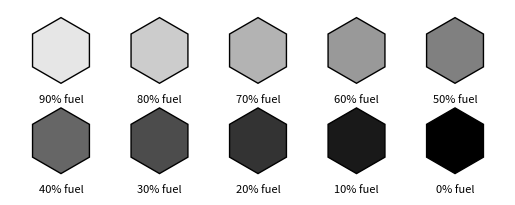

Reproduce this figure in Python.
import matplotlib.pyplot as plt
import matplotlib.patches as patches
import matplotlib as mpl

def hexagon(x_center, y_center, size):
    """Generate the coordinates for a hexagon rotated by 90 degrees."""
    return [(x_center + size * sin(theta), y_center + size * cos(theta))
            for theta in [i * (2 * pi / 6) for i in range(6)]]

# Initialize the plot
fig, ax = plt.subplots()
ax.set_aspect('equal')
ax.axis('off')

from math import sin, cos, pi

# Parameters
radius = 1.0
horizontal_spacing = 3 * radius
vertical_spacing = 2.75 * radius
color_map = mpl.cm.gist_gray
values = list(range(90, -1, -10))

# Function to compute the starting x-coordinate to center a row
def compute_centered_x_start(num_hexagons):
    total_width_for_hexagons = num_hexagons * horizontal_spacing - radius  # minus radius for the last hexagon
    return -(total_width_for_hexagons / 2)

# Starting coordinates
x, y = compute_centered_x_start(5), 0  # Start with assumption of 5 hexagons for the first row

for idx, value in enumerate(values):
    hex_coords = hexagon(x, y, radius)
    
    # Convert the value (0-100) to a value between 0 and 1 for the colormap
    normalized_value = value / 100.0
    color = color_map(normalized_value)
    
    hex_patch = patches.Polygon(hex_coords, facecolor=color, edgecolor='black')
    ax.add_patch(hex_patch)
    
    # Add label

    ax.text(x, y - 1.5 * radius, f"{value}% fuel", ha='center', va='center', fontsize=8)

    # Update x, y for next hexagon
    if (idx + 1) % 5 == 0:
        remaining_hexagons = len(values) - (idx + 1)
        x = compute_centered_x_start(min(5, remaining_hexagons))
        y -= vertical_spacing
    else:
        x += horizontal_spacing

ax.autoscale_view()
plt.show()
